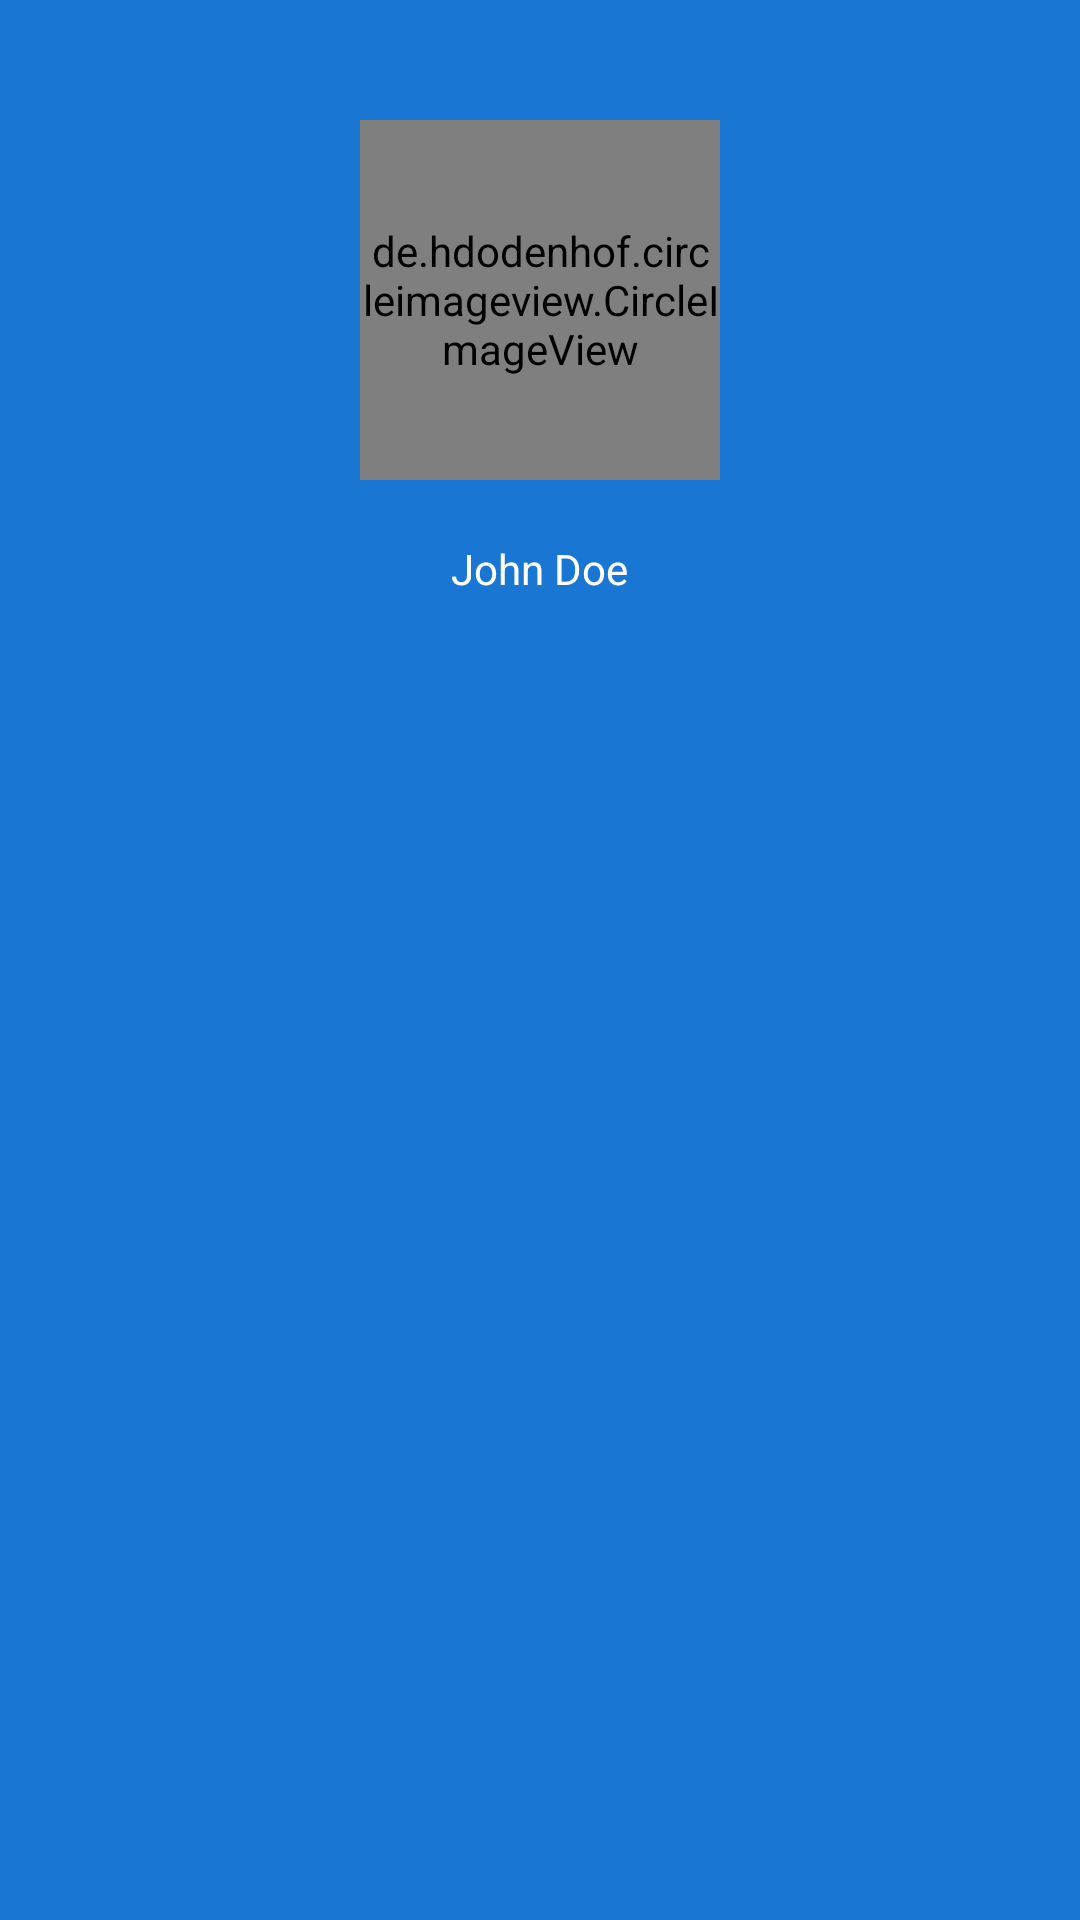

Reconstruct the res/layout file that produces this screen, plus the resources it refers to.
<!-- AndroidManifest.xml: application theme app_theme -->
<!-- res/layout/nav_header.xml -->
<?xml version="1.0" encoding="utf-8"?>
<LinearLayout
    xmlns:android="http://schemas.android.com/apk/res/android"
    xmlns:app="http://schemas.android.com/apk/res-auto"
    android:layout_width="match_parent"
    android:layout_height="@dimen/nav_header_height"
    android:background="@color/primaryDark"
    android:orientation="vertical"
    app:theme="@style/ThemeOverlay.AppCompat.Dark">

    <de.hdodenhof.circleimageview.CircleImageView
        android:id="@+id/userPhoto"
        android:layout_width="120dp"
        android:layout_height="120dp"
        android:layout_gravity="center"
        android:layout_marginTop="40dp"
        android:src="@drawable/profile" />
    <TextView
        android:id="@+id/profileName"
        android:layout_width="wrap_content"
        android:layout_height="wrap_content"
        android:layout_gravity="center"
        android:layout_marginTop="20dp"
        android:textColor="@color/white"
        android:text="@string/username"
        android:textAppearance="@style/TextAppearance.AppCompat.Body1"
        />

</LinearLayout>
<!-- resources referenced by this layout -->
<resources>
  <color name="primaryDark">@color/blueDark</color>
  <color name="white">#ffffff</color>
  <dimen name="nav_header_height">256dp</dimen>
  <string name="username">John Doe</string>
  <style name="app_theme" parent="Theme.AppCompat.Light.NoActionBar">
          <item name="colorPrimary">@color/primary</item>
          <item name="colorPrimaryDark">@color/primaryDark</item>
          <item name="colorAccent">@color/accent</item>
      </style>
  <color name="blueDark">#1976D2</color>
  <color name="primary">@color/blue</color>
  <color name="accent">@color/orange</color>
  <color name="blue">#2196F3</color>
  <color name="orange">#FF5722</color>
</resources>
